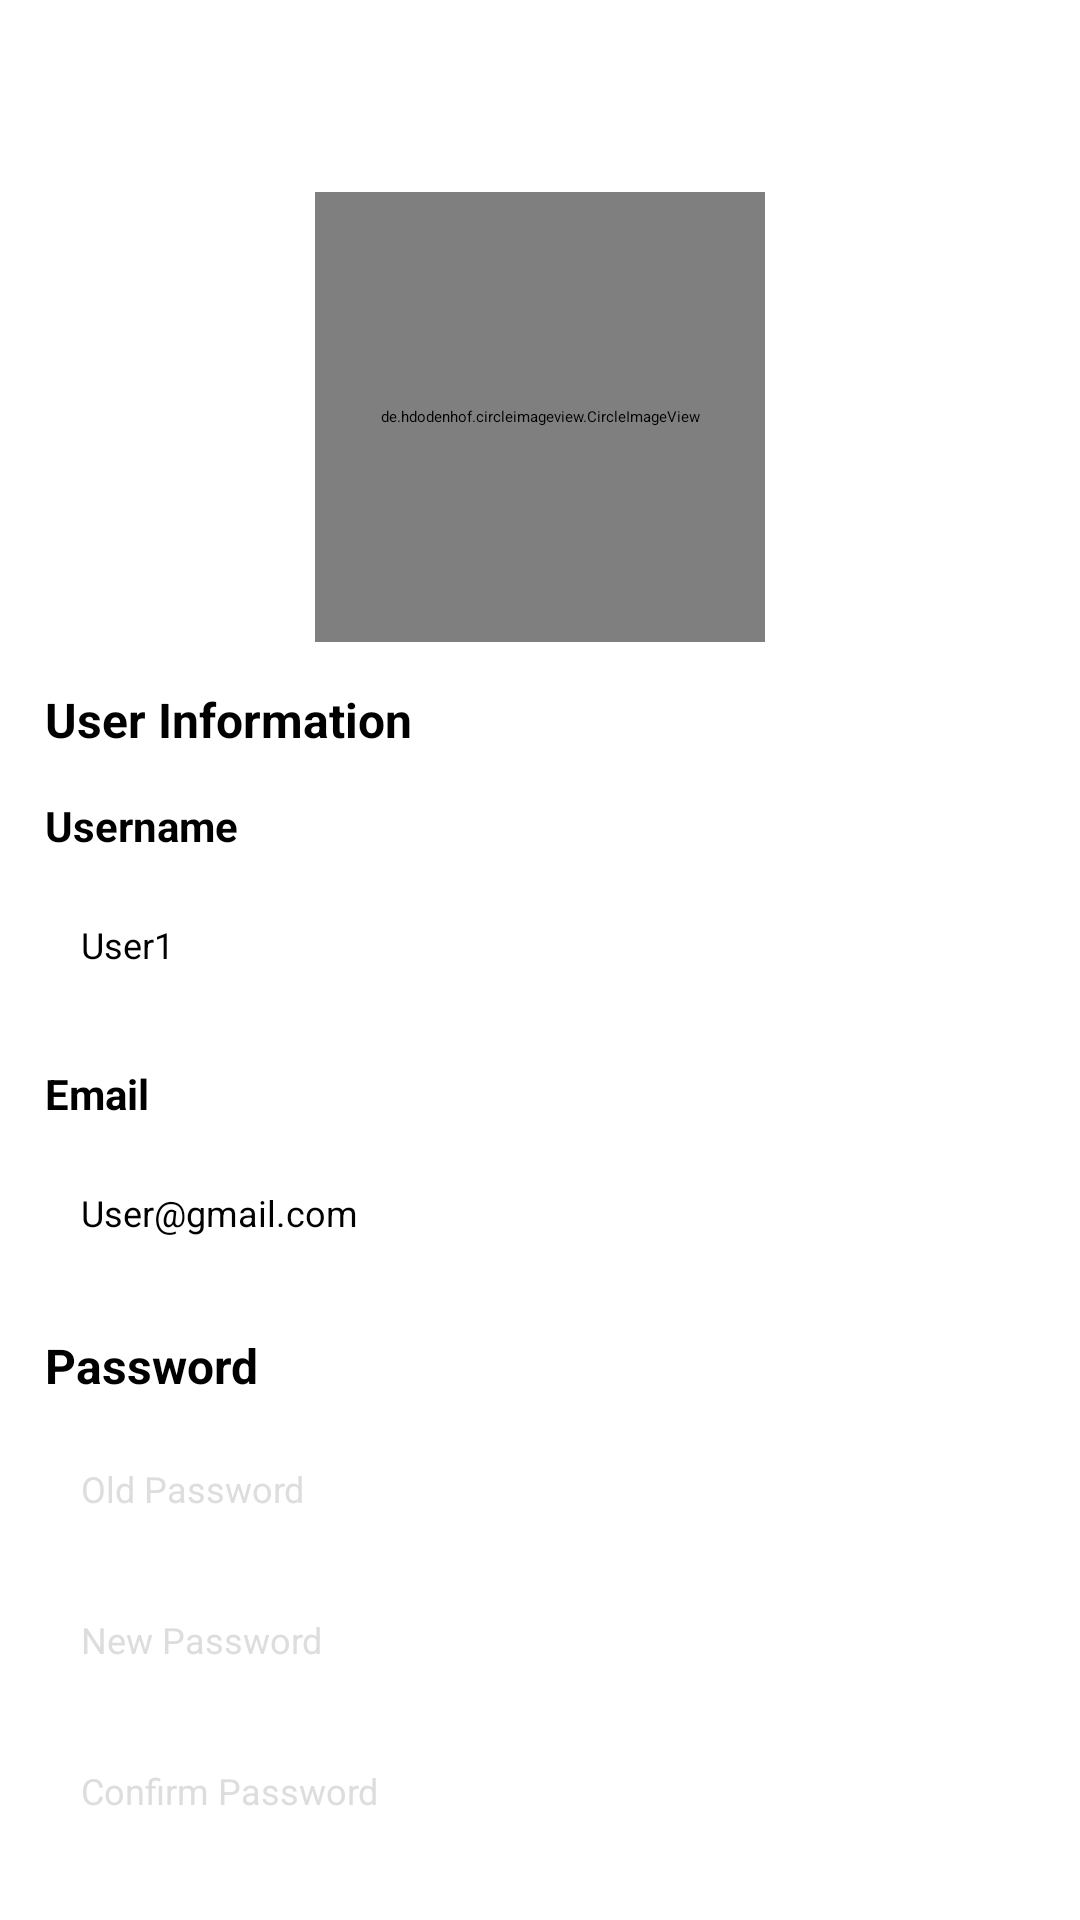

The Android layout XML behind this screen, and the referenced resources:
<!-- AndroidManifest.xml: application theme Theme.ExpenseTrackerAndroid -->
<!-- res/layout/fragment_profile.xml -->
<?xml version="1.0" encoding="utf-8"?>
<FrameLayout xmlns:android="http://schemas.android.com/apk/res/android"
    xmlns:app="http://schemas.android.com/apk/res-auto"
    xmlns:tools="http://schemas.android.com/tools"
    android:layout_width="match_parent"
    android:layout_height="match_parent"
    tools:context=".ProfileFragment">

    <ScrollView
        android:layout_width="match_parent"
        android:layout_height="match_parent"
        app:layout_behavior="@string/appbar_scrolling_view_behavior">

        <androidx.constraintlayout.widget.ConstraintLayout
            android:layout_width="match_parent"
            android:layout_height="wrap_content">

            <ImageButton
                android:id="@+id/profilebackbutton"
                android:layout_width="44dp"
                android:layout_height="?attr/actionBarSize"
                android:layout_marginStart="15dp"
                android:src="@drawable/ic_back_24"
                android:background="@android:color/transparent"
                app:layout_constraintStart_toStartOf="parent"
                app:layout_constraintTop_toTopOf="parent" />

            <TextView
                android:id="@+id/textView2"
                android:layout_width="wrap_content"
                android:layout_height="wrap_content"
                android:text="Profile"
                android:textColor="@color/white"
                android:textSize="12sp"
                android:textStyle="bold"
                app:layout_constraintBottom_toBottomOf="@+id/profilebackbutton"
                app:layout_constraintEnd_toEndOf="parent"
                app:layout_constraintStart_toStartOf="parent"
                app:layout_constraintTop_toTopOf="parent" />

            <LinearLayout
                android:layout_width="match_parent"
                android:layout_height="0dp"
                android:orientation="vertical"
                android:padding="15dp"
                android:background="@color/white"
                app:layout_constraintTop_toBottomOf="@+id/profilebackbutton"
                tools:layout_editor_absoluteX="15dp">


                <de.hdodenhof.circleimageview.CircleImageView
                    android:id="@+id/profileimage"
                    android:layout_width="150dp"
                    android:layout_height="150dp"
                    android:layout_gravity="center"
                    android:layout_marginTop="5dp"
                    android:src="@drawable/budgetbgimg" />

                <TextView
                    android:layout_width="match_parent"
                    android:layout_height="wrap_content"
                    android:layout_marginTop="15dp"
                    android:text="User Information"
                    android:textColor="@color/black"
                    android:textSize="16sp"
                    android:textStyle="bold" />

                <TextView
                    android:layout_width="match_parent"
                    android:layout_height="wrap_content"
                    android:layout_marginTop="15dp"
                    android:text="Username"
                    android:textColor="@color/black"
                    android:textSize="14sp"
                    android:textStyle="bold" />

                <EditText
                    android:id="@+id/profileusername"
                    android:layout_width="match_parent"
                    android:layout_height="wrap_content"
                    android:layout_marginTop="10dp"
                    android:background="@drawable/layout_roundcorners"
                    android:backgroundTint="#DADADA"
                    android:hint="User1"
                    android:textColorHint="@color/black"
                    android:padding="12dp"
                    android:textSize="12sp" />

                <TextView
                    android:layout_width="match_parent"
                    android:layout_height="wrap_content"
                    android:layout_marginTop="20dp"
                    android:text="Email"
                    android:textColor="@color/black"
                    android:textSize="14sp"
                    android:textStyle="bold" />

                <EditText
                    android:id="@+id/profileemail"
                    android:layout_width="match_parent"
                    android:layout_height="wrap_content"
                    android:layout_marginTop="10dp"
                    android:background="@drawable/layout_roundcorners"
                    android:backgroundTint="#DADADA"
                    android:hint="User@gmail.com"
                    android:textColorHint="@color/black"
                    android:padding="12dp"
                    android:textSize="12sp" />

                <TextView
                    android:layout_width="match_parent"
                    android:layout_height="wrap_content"
                    android:layout_marginTop="20dp"
                    android:text="Password"
                    android:textColor="@color/black"
                    android:textSize="16sp"
                    android:textStyle="bold" />

                <EditText
                    android:id="@+id/profileoldpassword"
                    android:layout_width="match_parent"
                    android:layout_height="wrap_content"
                    android:layout_marginTop="10dp"
                    android:background="@drawable/layout_roundcornersnotfilled"
                    android:hint="Old Password"
                    android:textColorHint="@color/grey"
                    android:padding="12dp"
                    android:textSize="12sp"
                    android:alpha="0.90"/>

                <EditText
                    android:id="@+id/profilenewpassword"
                    android:layout_width="match_parent"
                    android:layout_height="wrap_content"
                    android:layout_marginTop="10dp"
                    android:background="@drawable/layout_roundcornersnotfilled"
                    android:hint="New Password"
                    android:textColorHint="@color/grey"
                    android:padding="12dp"
                    android:textSize="12sp"
                    android:alpha="0.90" />

                <EditText
                    android:id="@+id/profileconfirmpassword"
                    android:layout_width="match_parent"
                    android:layout_height="wrap_content"
                    android:layout_marginTop="10dp"
                    android:background="@drawable/layout_roundcornersnotfilled"
                    android:hint="Confirm Password"
                    android:textColorHint="@color/grey"
                    android:padding="12dp"
                    android:textSize="12sp"
                    android:alpha="0.90" />

                <Button
                    android:id="@+id/profilesubmitbutton"
                    android:layout_width="wrap_content"
                    android:layout_height="wrap_content"
                    android:layout_gravity="center"
                    android:layout_marginTop="30dp"
                    android:layout_marginBottom="90dp"
                    android:paddingStart="40dp"
                    android:paddingTop="10dp"
                    android:paddingEnd="50dp"
                    android:paddingBottom="10dp"
                    android:text="Submit"
                    android:textSize="12dp" />

            </LinearLayout>

        </androidx.constraintlayout.widget.ConstraintLayout>

    </ScrollView>




</FrameLayout>
<!-- resources referenced by this layout -->
<resources>
  <color name="black">#FF000000</color>
  <color name="grey">#DADADA</color>
  <color name="white">#FFFFFFFF</color>
  <!-- drawable ic_back_24 (drawable) -->
  <vector xmlns:android="http://schemas.android.com/apk/res/android" android:autoMirrored="true" android:height="44dp" android:tint="#FFFFFF" android:viewportHeight="24" android:viewportWidth="24" android:width="44dp">
        
      <path android:fillColor="@android:color/white" android:pathData="M21,11H6.83l3.58,-3.59L9,6l-6,6 6,6 1.41,-1.41L6.83,13H21z"/>
      
  </vector>
</resources>
